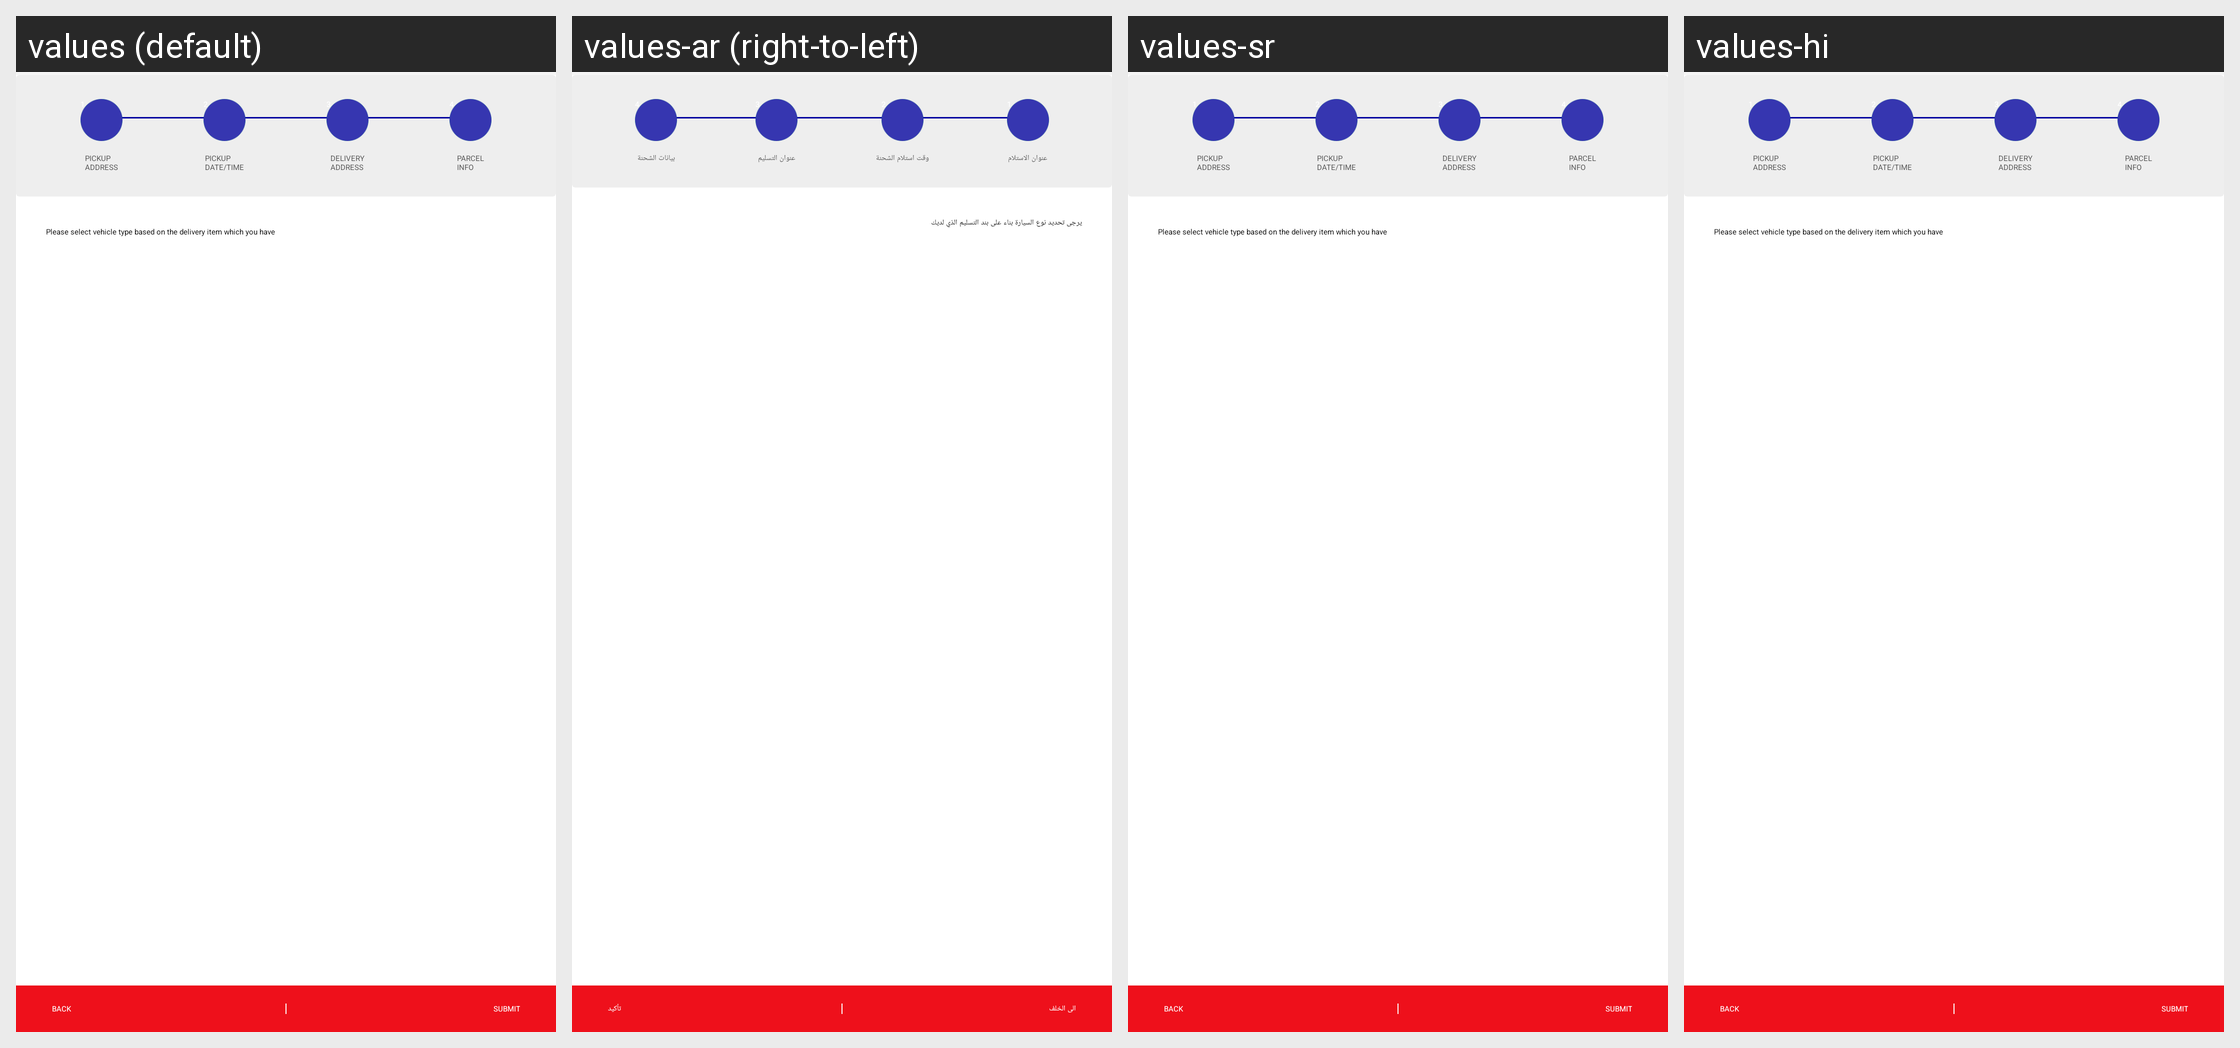

Here is an Android app screen in its default locale and in the app's own translations. Write out the translated-string differences for the strings that appear on this screen.
Android screen res/layout/activity_delivery_vehicle_info.xml rendered under 4 locales, left to right: values (default), values-ar (right-to-left), values-sr, values-hi. Device: Nexus 5 (rendered at 1080×1920; each locale shown at half size, 540×960, under a caption strip naming it); theme AppTheme.
Other locales in the repository, not shown: values-af, values-az, values-be, values-bn, values-bs, values-cs, values-da, values-de, values-el, values-en-rGB, values-es, values-es-rUS, values-et, values-eu, values-fa, values-fi, values-fr, values-gl, values-gu, values-hr, values-hu, values-hy, values-in, values-is, values-it, values-iw, values-ja, values-ka, values-kk, values-km, values-kn, values-ko, values-ky, values-lo, values-mk, values-ml, values-mn, values-mr, values-ms, values-my, values-nb, values-ne, values-nl, values-pa, values-pl, values-pt, values-pt-rPT, values-ro, values-ru, values-si, values-sk, values-sq, values-sv, values-ta, values-te, values-th, values-tl, values-tr, values-ur, values-uz, values-vi, values-zh-rCN, values-zh-rHK, values-zh-rTW.
Strings drawn on this screen, with the default value and each locale's value (text and hints the layout hard-codes, and strings that could not be matched under every locale, appear in the picture but are not listed):

vehicle_selection_note
  values: Please select vehicle type based on the delivery item which you have
  values-ar: يرجى تحديد نوع السيارة بناء على بند التسليم الذي لديك
  values-sr: Please select vehicle type based on the delivery item which you have  [not translated; the default value is used]
  values-hi: Please select vehicle type based on the delivery item which you have  [not translated; the default value is used]

back
  values: Back
  values-ar: الى الخلف
  values-sr: Back  [not translated; the default value is used]
  values-hi: Back  [not translated; the default value is used]

submit
  values: Submit
  values-ar: تأكيد
  values-sr: Submit  [not translated; the default value is used]
  values-hi: Submit  [not translated; the default value is used]

pickup_address
  values: PICKUP
      ADDRESS
  values-ar: عنوان الاستلام
  values-sr: PICKUP
      ADDRESS  [not translated; the default value is used]
  values-hi: PICKUP
      ADDRESS  [not translated; the default value is used]

pick_up_date_time
  values: PICKUP
      DATE/TIME
  values-ar: وقت استلام الشحنة
  values-sr: PICKUP
      DATE/TIME  [not translated; the default value is used]
  values-hi: PICKUP
      DATE/TIME  [not translated; the default value is used]

delivery_address
  values: DELIVERY
      ADDRESS
  values-ar: عنوان التسليم
  values-sr: DELIVERY
      ADDRESS  [not translated; the default value is used]
  values-hi: DELIVERY
      ADDRESS  [not translated; the default value is used]

parcel_info
  values: PARCEL
      INFO
  values-ar: بيانات الشحنة
  values-sr: PARCEL
      INFO  [not translated; the default value is used]
  values-hi: PARCEL
      INFO  [not translated; the default value is used]
